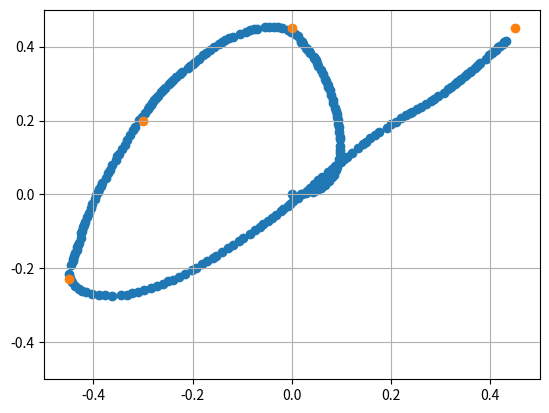

Reproduce this figure in Python.
import numpy as np
import matplotlib.pyplot as plt
import matplotlib.cm as cm
import math, random
np.set_printoptions(precision=2, suppress=True)

DT = 0.025
K_DO = 0.4
K_DA = 0.08
K_RO = np.pi
K_RA = 0.4
K_DP = 0.8
K_DI = 0.002
K_DD = 0.04
K_RP = 0.4
K_RI = 0.002
K_RD = 0.04
SCALE_ERR_R = 0.9
SCALE_ERR_L = 1.1
WHEEL_R = 0.032
CHASSIS_L = 0.15
PWM_V = 48

def normAngle(x):
	x = math.fmod(x + np.pi, 2*np.pi)
	if (x < 0):
		x += 2*np.pi
	return x - np.pi

plotPos = np.zeros((1,7))
pos = [0 for _ in range(7)]
goal = np.array([
	[0., 0.45],
	[-0.3, 0.2],
	[-0.45, -0.23],
	[0.45, 0.45]
])
ePos = [0 for _ in range(2)]
eVel = [0 for _ in range(2)]
ePosInt = [0 for _ in range(2)]
pid = [0 for _ in range(2)]
duty = [0 for _ in range(2)]
colors = cm.rainbow(np.linspace(0, 1, 4))
count = 0.

for i in range(4):
	for j in range(120):
		# controller
		if (j % 20 == 0):
			ePosInt[0] = 0
			ePosInt[1] = 0
		ePos[0] = np.sqrt((goal[i][0] - pos[0])**2 + (goal[i][1] - pos[1])**2)
		ePos[1] = np.arctan2(goal[i][1] - pos[1], goal[i][0] - pos[0]) - pos[2]
		ePos[1] = normAngle(ePos[1])
		#print(f'{ePos[1]:.2f} -> {normAngle(ePos[1]):.2f}')
		eVel[0] = K_DO * ePos[0] / (K_DA + ePos[0]) - pos[3]
		eVel[1] = K_RO * np.abs(ePos[1]) / (K_RA + np.abs(ePos[1])) - pos[5]
		ePosInt[0] += ePos[0] * DT
		ePosInt[1] += ePos[1] * DT

		pid[0] = K_DP*ePos[0] + K_DI*ePosInt[0] + K_DD*eVel[0]
		pid[1] = K_RP*ePos[1] + K_RI*ePosInt[1] + K_RD*eVel[1]
		
		duty[0] = K_DO * pid[0] / (K_DA + pid[0]) + pid[1]
		duty[1] = K_DO * pid[0] / (K_DA + pid[0]) - pid[1]
		if (duty[0] < 0.12):
			duty[0] = 0
		if (duty[1] < 0.12):
			duty[1] = 0
		if (j == 0):
			print(f'pos: ({pos[0]:.2f}, {pos[1]:.2f}), ePos: ({ePos[0]:.2f}, {ePos[1]:.2f}), pid: ({pid[0]:.2f} {pid[1]:.2f})')
		
		
		if (ePos[0] < 0.04):
			count += j*DT
			break
		
		# plant
		noise = np.random.normal(0, 0.1, 2)
		duty[0] = SCALE_ERR_R * duty[0] + noise[0]
		duty[1] = SCALE_ERR_L * duty[1] + noise[1]
		pos[3] = 0.5*WHEEL_R*PWM_V*np.cos(pos[2])*(duty[0] + duty[1])
		pos[4] = 0.5*WHEEL_R*PWM_V*np.sin(pos[2])*(duty[0] + duty[1])
		pos[5] = WHEEL_R*PWM_V*(duty[0] - duty[1]) / CHASSIS_L
		pos[0] += pos[3]*DT
		pos[1] += pos[4]*DT
		pos[2] += pos[5]*DT
		pos[6] = i
		plotPos = np.concatenate((plotPos, [pos]), axis=0)
		
print(f'total time: {count:.2f}')
		
# plot points
plt.xlim(-0.5, 0.5)
plt.ylim(-0.5, 0.5) 
plt.scatter(plotPos[:,0], plotPos[:,1])
plt.scatter(goal[:,0], goal[:,1])
plt.grid()
plt.show()
